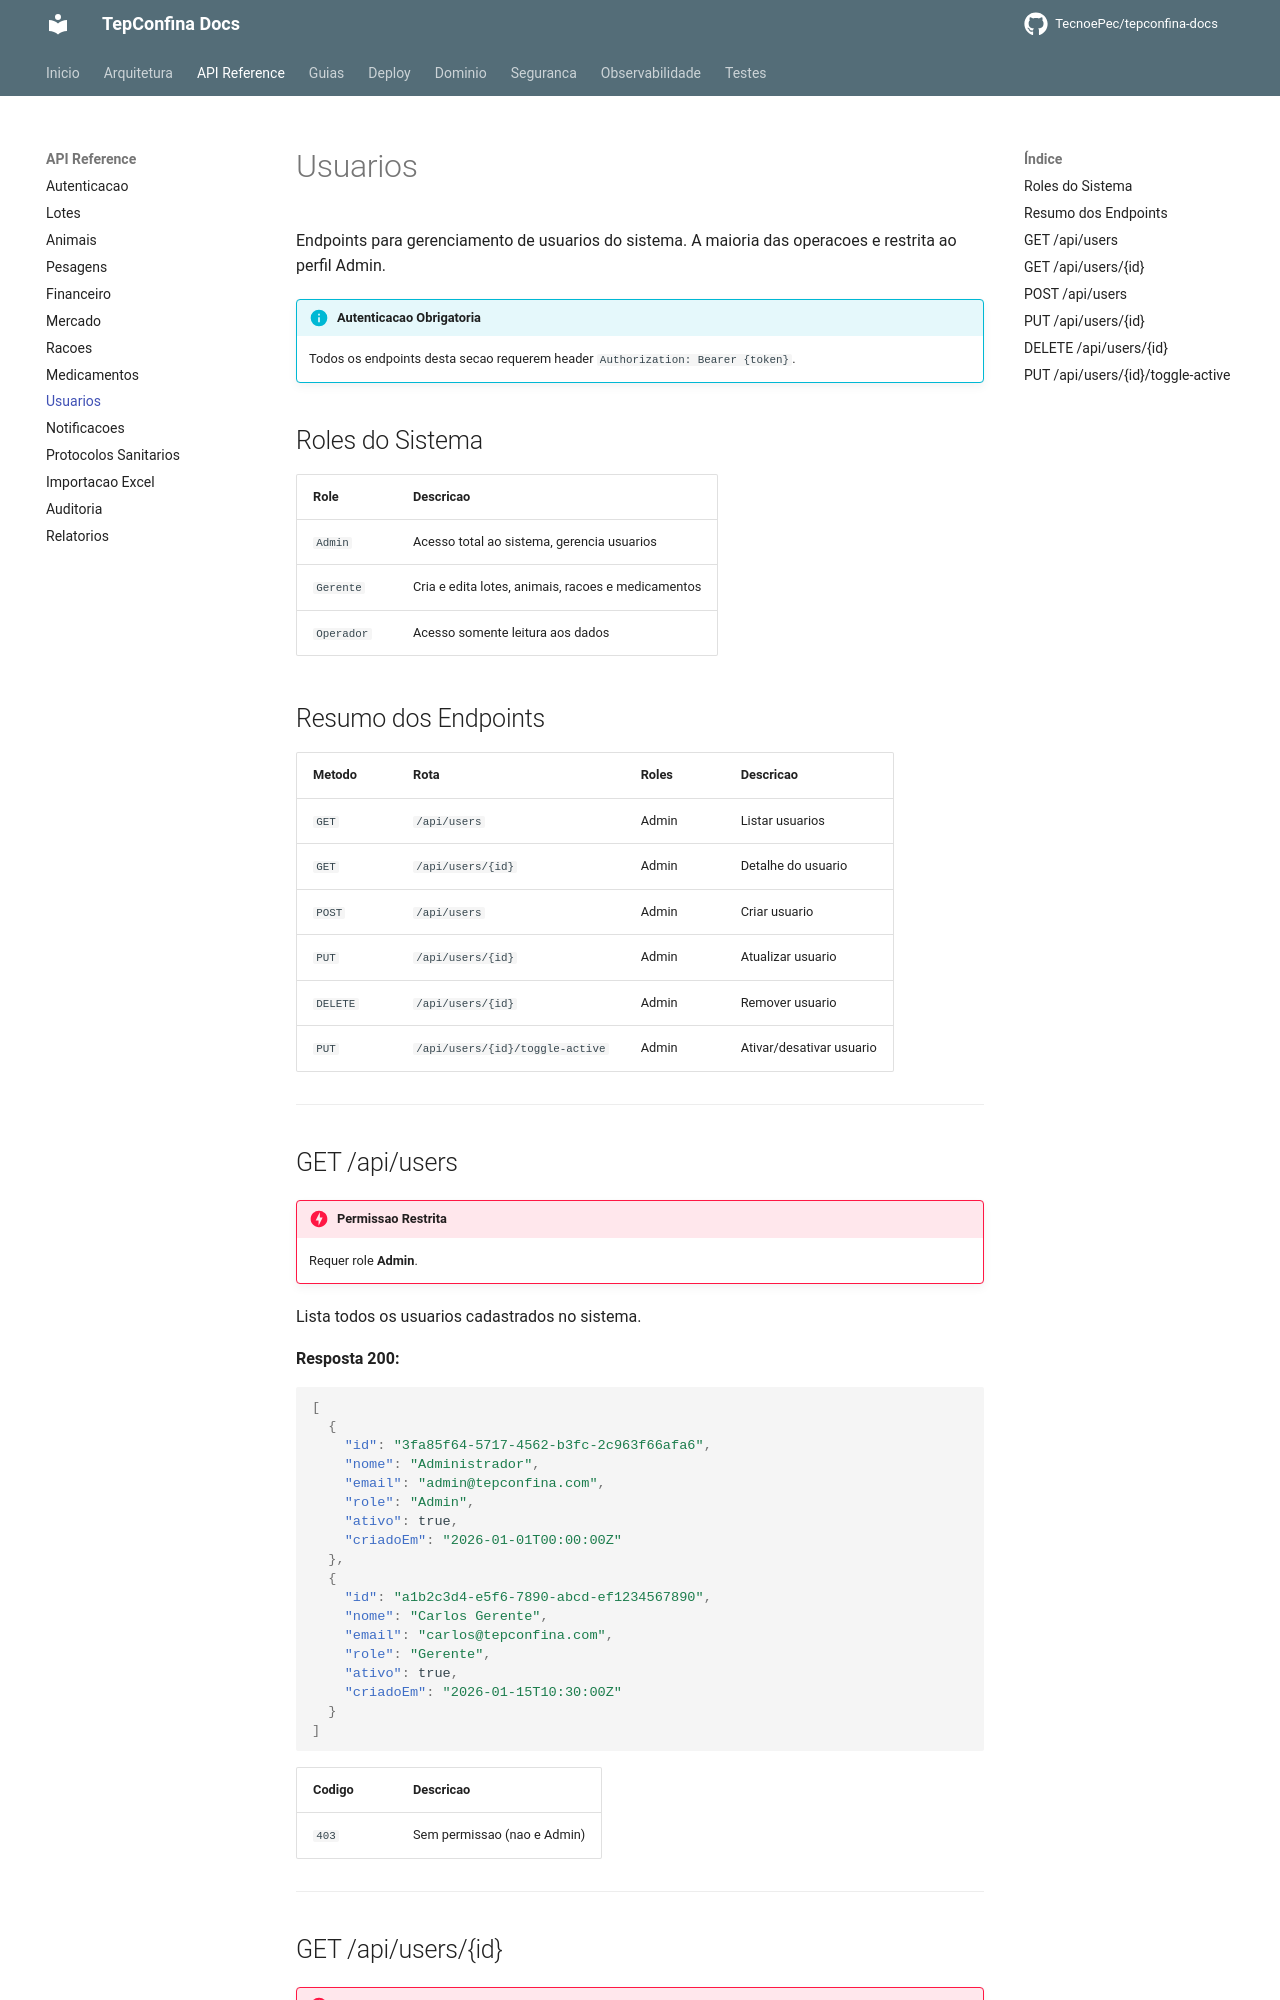

repository: TecnoePec/tepconfina-docs · page: api/usuarios/index.html · generator: mkdocs

# Usuarios

Endpoints para gerenciamento de usuarios do sistema. A maioria das operacoes e restrita ao perfil Admin.

!!! info "Autenticacao Obrigatoria"
    Todos os endpoints desta secao requerem header `Authorization: Bearer {token}`.

## Roles do Sistema

| Role | Descricao |
|------|-----------|
| `Admin` | Acesso total ao sistema, gerencia usuarios |
| `Gerente` | Cria e edita lotes, animais, racoes e medicamentos |
| `Operador` | Acesso somente leitura aos dados |

## Resumo dos Endpoints

| Metodo | Rota | Roles | Descricao |
|--------|------|-------|-----------|
| `GET` | `/api/users` | Admin | Listar usuarios |
| `GET` | `/api/users/{id}` | Admin | Detalhe do usuario |
| `POST` | `/api/users` | Admin | Criar usuario |
| `PUT` | `/api/users/{id}` | Admin | Atualizar usuario |
| `DELETE` | `/api/users/{id}` | Admin | Remover usuario |
| `PUT` | `/api/users/{id}/toggle-active` | Admin | Ativar/desativar usuario |

---
